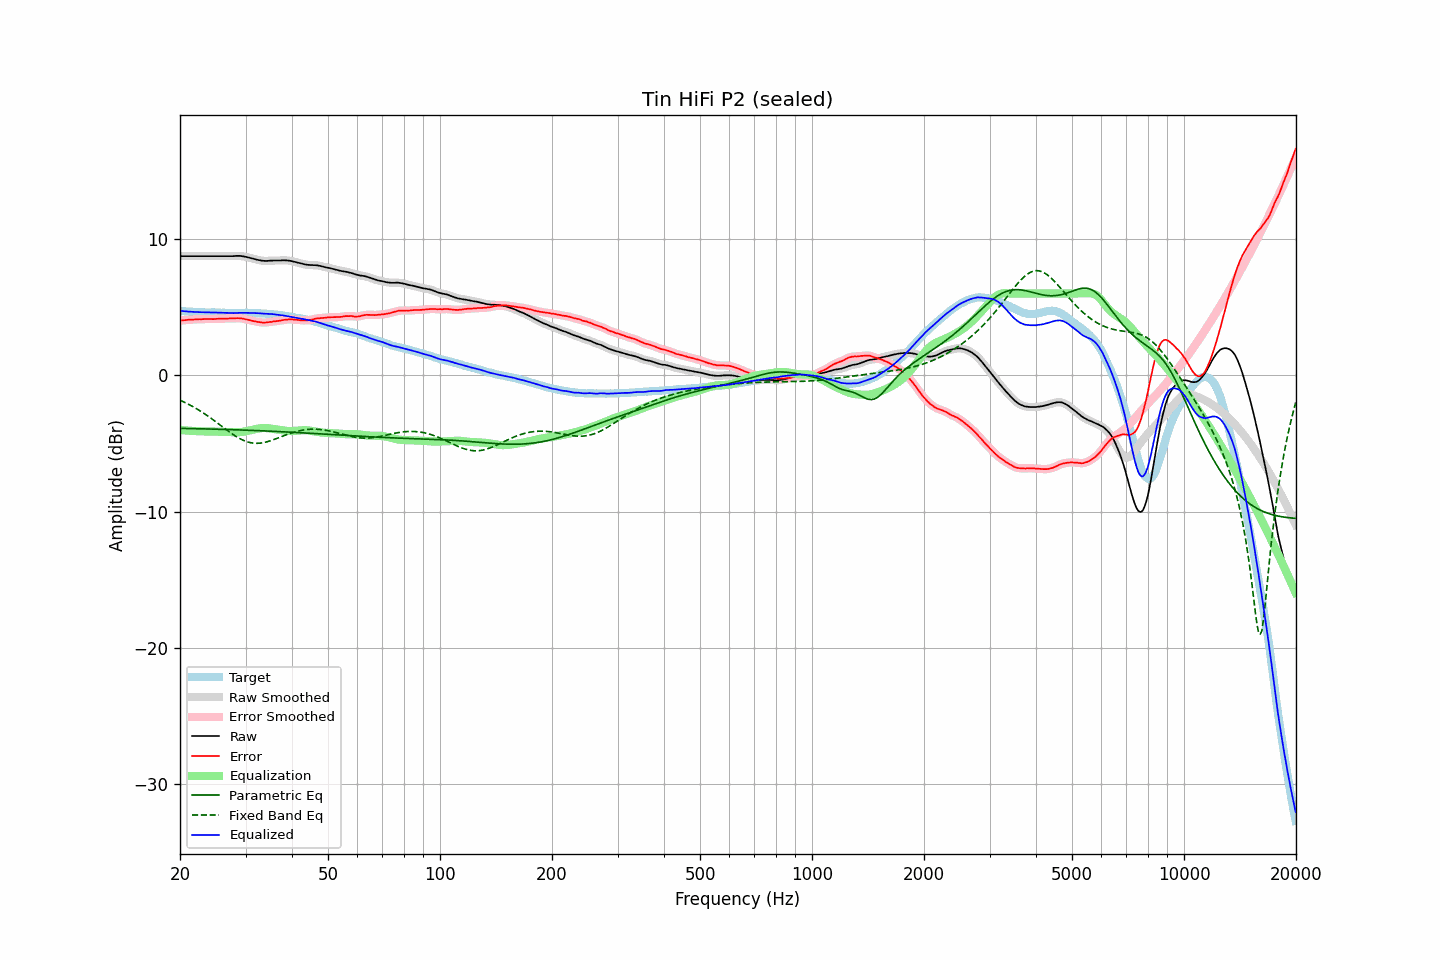

Source data for this figure (header and first rows):
frequency, raw, error, smoothed, error_smoothed, equalization, parametric_eq, fixed_band_eq, equalized_raw, equalized_smoothed, target
20.00, 8.74, 4.01, 8.74, 4.01, -4.01, -3.90, -1.83, 4.73, 4.73, 4.73
20.20, 8.74, 4.03, 8.74, 4.02, -4.02, -3.90, -1.88, 4.71, 4.71, 4.71
20.40, 8.74, 4.04, 8.74, 4.03, -4.03, -3.90, -1.94, 4.70, 4.70, 4.70
20.61, 8.74, 4.04, 8.74, 4.05, -4.05, -3.90, -2.00, 4.69, 4.69, 4.70
20.81, 8.74, 4.06, 8.74, 4.06, -4.05, -3.91, -2.05, 4.68, 4.68, 4.68
21.02, 8.74, 4.07, 8.74, 4.07, -4.06, -3.91, -2.11, 4.67, 4.67, 4.67
21.23, 8.74, 4.08, 8.74, 4.07, -4.07, -3.91, -2.17, 4.66, 4.66, 4.66
21.44, 8.74, 4.07, 8.74, 4.08, -4.08, -3.91, -2.24, 4.66, 4.66, 4.67
21.66, 8.74, 4.08, 8.74, 4.08, -4.09, -3.92, -2.30, 4.65, 4.65, 4.66
21.87, 8.74, 4.09, 8.74, 4.09, -4.09, -3.92, -2.37, 4.64, 4.64, 4.65
22.09, 8.74, 4.10, 8.74, 4.10, -4.10, -3.92, -2.43, 4.64, 4.64, 4.63
22.31, 8.74, 4.10, 8.74, 4.11, -4.10, -3.92, -2.51, 4.63, 4.63, 4.63
22.54, 8.74, 4.11, 8.74, 4.11, -4.11, -3.93, -2.58, 4.63, 4.63, 4.62
22.76, 8.74, 4.10, 8.74, 4.11, -4.11, -3.93, -2.65, 4.62, 4.62, 4.63
22.99, 8.74, 4.11, 8.74, 4.12, -4.12, -3.93, -2.73, 4.62, 4.62, 4.62
23.22, 8.74, 4.13, 8.74, 4.12, -4.12, -3.93, -2.80, 4.62, 4.62, 4.61
23.45, 8.74, 4.13, 8.74, 4.13, -4.12, -3.94, -2.88, 4.61, 4.61, 4.61
23.69, 8.74, 4.13, 8.74, 4.13, -4.12, -3.94, -2.96, 4.61, 4.61, 4.61
23.92, 8.74, 4.13, 8.74, 4.13, -4.12, -3.94, -3.05, 4.61, 4.61, 4.61
24.16, 8.74, 4.13, 8.74, 4.12, -4.13, -3.95, -3.13, 4.61, 4.61, 4.61
24.40, 8.74, 4.12, 8.74, 4.12, -4.13, -3.95, -3.21, 4.61, 4.61, 4.62
24.65, 8.74, 4.12, 8.74, 4.12, -4.13, -3.95, -3.30, 4.61, 4.61, 4.62
24.89, 8.74, 4.13, 8.74, 4.13, -4.13, -3.96, -3.39, 4.60, 4.60, 4.61
25.14, 8.74, 4.14, 8.74, 4.14, -4.14, -3.96, -3.48, 4.60, 4.60, 4.59
25.39, 8.74, 4.14, 8.74, 4.15, -4.14, -3.96, -3.56, 4.60, 4.60, 4.59
25.65, 8.74, 4.15, 8.74, 4.15, -4.15, -3.97, -3.65, 4.59, 4.59, 4.58
25.91, 8.74, 4.16, 8.74, 4.15, -4.15, -3.97, -3.74, 4.59, 4.59, 4.58
26.16, 8.74, 4.15, 8.74, 4.15, -4.15, -3.97, -3.83, 4.58, 4.58, 4.59
26.43, 8.74, 4.16, 8.74, 4.15, -4.16, -3.98, -3.92, 4.58, 4.58, 4.58
26.69, 8.74, 4.16, 8.74, 4.16, -4.16, -3.98, -4.01, 4.58, 4.58, 4.58
26.96, 8.74, 4.16, 8.74, 4.17, -4.16, -3.98, -4.10, 4.57, 4.57, 4.58
27.23, 8.74, 4.17, 8.74, 4.17, -4.17, -3.99, -4.18, 4.57, 4.57, 4.57
27.50, 8.74, 4.17, 8.74, 4.17, -4.17, -3.99, -4.26, 4.56, 4.56, 4.56
27.77, 8.74, 4.16, 8.74, 4.17, -4.18, -4.00, -4.34, 4.56, 4.56, 4.57
28.05, 8.75, 4.18, 8.75, 4.18, -4.18, -4.00, -4.42, 4.57, 4.57, 4.57
28.33, 8.76, 4.19, 8.75, 4.18, -4.18, -4.00, -4.50, 4.57, 4.57, 4.57
28.62, 8.76, 4.19, 8.76, 4.19, -4.18, -4.01, -4.57, 4.58, 4.58, 4.57
28.90, 8.76, 4.18, 8.76, 4.18, -4.17, -4.01, -4.63, 4.58, 4.58, 4.58
29.19, 8.75, 4.17, 8.74, 4.17, -4.16, -4.02, -4.70, 4.58, 4.58, 4.58
29.48, 8.73, 4.15, 8.73, 4.15, -4.15, -4.02, -4.75, 4.58, 4.58, 4.57
29.78, 8.71, 4.14, 8.71, 4.13, -4.13, -4.02, -4.80, 4.58, 4.58, 4.57
30.08, 8.69, 4.10, 8.68, 4.10, -4.11, -4.03, -4.85, 4.58, 4.58, 4.59
30.38, 8.66, 4.08, 8.66, 4.08, -4.08, -4.03, -4.89, 4.58, 4.58, 4.58
30.68, 8.63, 4.05, 8.63, 4.05, -4.05, -4.04, -4.92, 4.57, 4.58, 4.58
30.99, 8.60, 4.02, 8.60, 4.02, -4.02, -4.04, -4.95, 4.57, 4.57, 4.57
31.30, 8.57, 4.00, 8.57, 4.00, -4.00, -4.05, -4.97, 4.57, 4.57, 4.57
31.61, 8.54, 3.97, 8.54, 3.97, -3.97, -4.05, -4.98, 4.57, 4.57, 4.57
31.93, 8.51, 3.95, 8.51, 3.95, -3.94, -4.06, -4.99, 4.56, 4.56, 4.56
32.24, 8.48, 3.92, 8.48, 3.92, -3.92, -4.06, -4.99, 4.55, 4.55, 4.55
32.57, 8.45, 3.91, 8.45, 3.90, -3.90, -4.07, -4.99, 4.54, 4.55, 4.54
32.89, 8.43, 3.89, 8.43, 3.89, -3.89, -4.07, -4.98, 4.54, 4.54, 4.54
33.22, 8.41, 3.87, 8.41, 3.87, -3.88, -4.08, -4.96, 4.53, 4.53, 4.54
33.55, 8.40, 3.86, 8.39, 3.86, -3.87, -4.08, -4.94, 4.52, 4.52, 4.53
33.89, 8.39, 3.87, 8.39, 3.87, -3.87, -4.09, -4.91, 4.51, 4.51, 4.52
34.23, 8.39, 3.88, 8.39, 3.88, -3.88, -4.09, -4.89, 4.51, 4.51, 4.51
34.57, 8.40, 3.89, 8.39, 3.89, -3.89, -4.10, -4.85, 4.51, 4.50, 4.50
34.92, 8.41, 3.92, 8.40, 3.91, -3.90, -4.10, -4.82, 4.50, 4.50, 4.49
35.27, 8.41, 3.91, 8.41, 3.92, -3.92, -4.11, -4.78, 4.49, 4.49, 4.50
35.62, 8.42, 3.95, 8.41, 3.94, -3.94, -4.11, -4.73, 4.48, 4.48, 4.46
35.97, 8.42, 3.96, 8.42, 3.96, -3.95, -4.12, -4.69, 4.46, 4.46, 4.46
... 635 more rows
